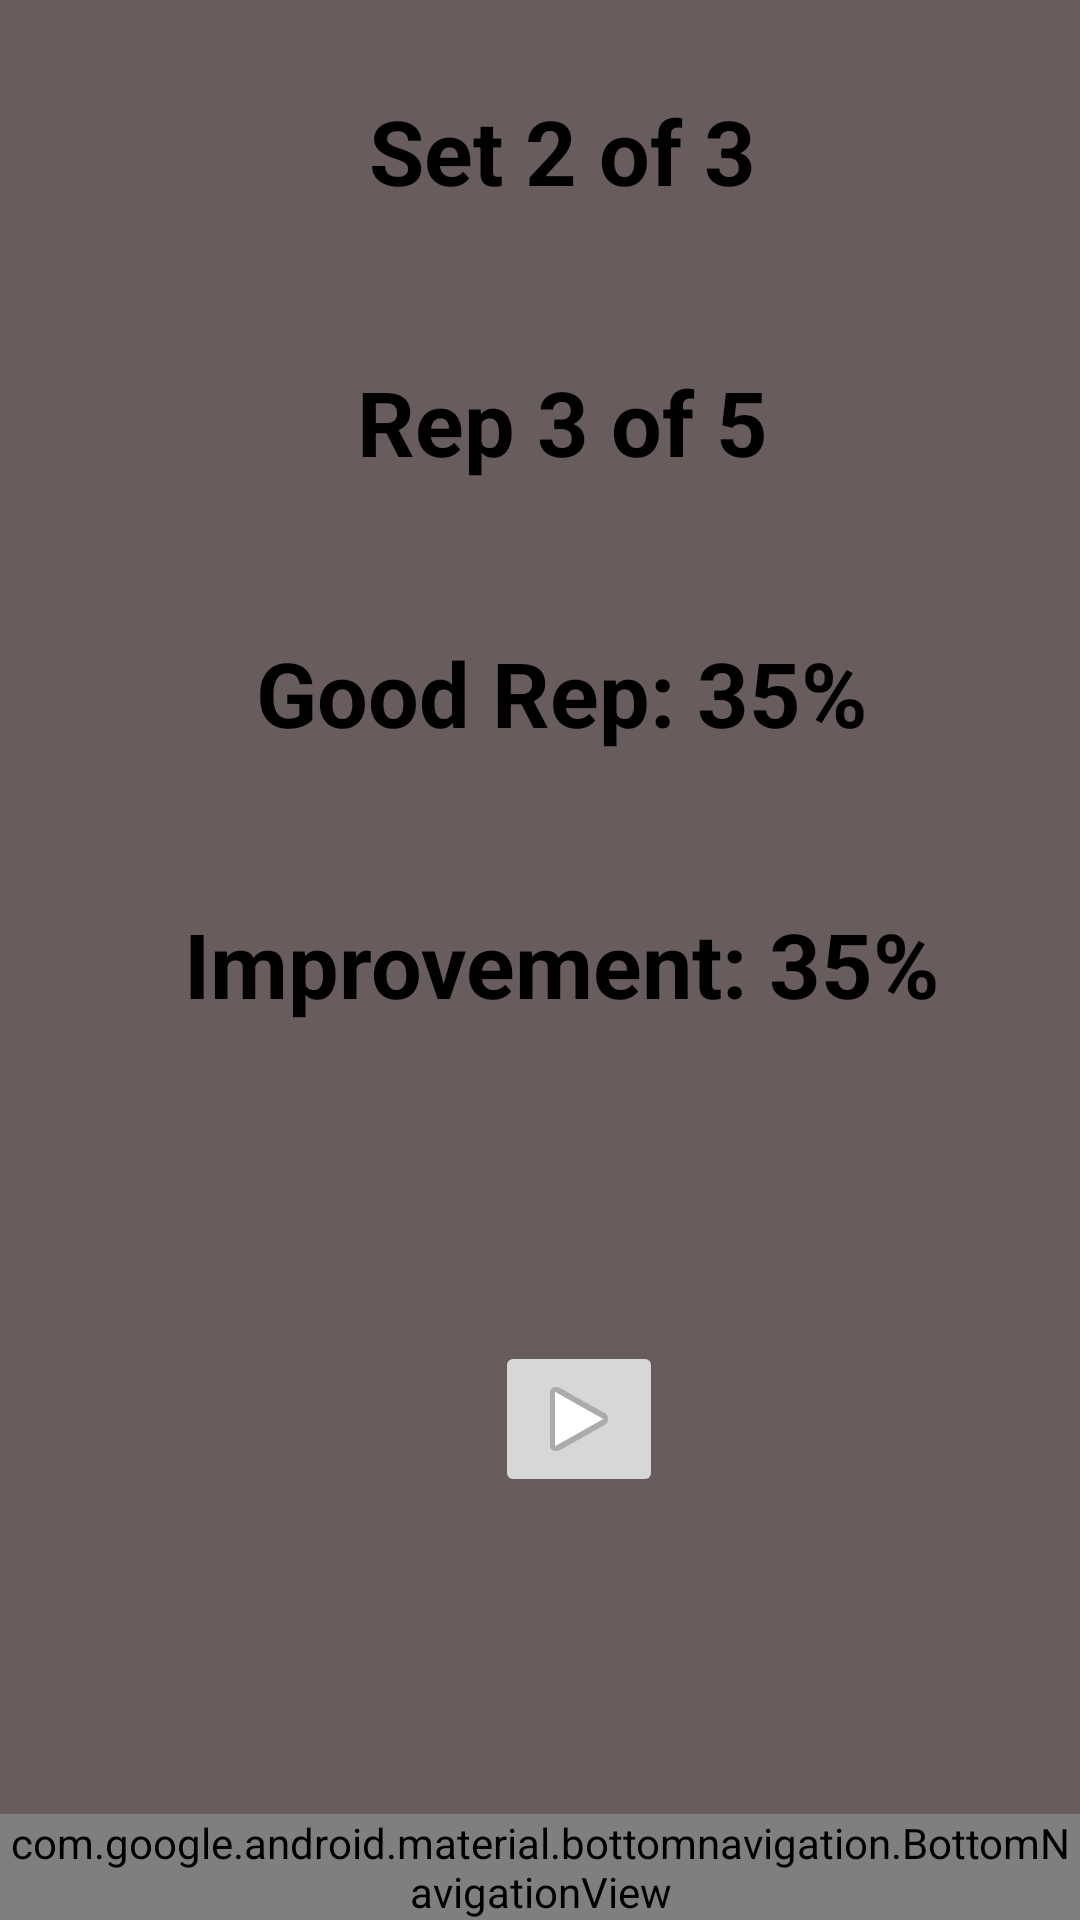

The Android layout XML behind this screen, and the referenced resources:
<!-- AndroidManifest.xml: application theme AppTheme -->
<!-- res/layout/activity_current2squat.xml -->
<?xml version="1.0" encoding="utf-8"?>
<LinearLayout
    xmlns:android="http://schemas.android.com/apk/res/android"
    xmlns:app="http://schemas.android.com/apk/res-auto"
    xmlns:tools="http://schemas.android.com/tools"
    android:id="@+id/container"
    android:layout_width="match_parent"
    android:layout_height="match_parent"
    android:orientation="vertical"
    tools:context="com.bodytechnix.fitnesssensors.Current2Squat">

    <android.support.constraint.ConstraintLayout
        android:id="@+id/content"
        android:layout_width="match_parent"
        android:layout_height="0dp"
        android:layout_weight="1">

        <TextView
            android:id="@+id/message"
            android:layout_width="0dp"
            android:layout_height="wrap_content"
            android:text="@string/title_home"
            android:visibility="invisible"
            tools:layout_constraintTop_creator="1"
            tools:layout_constraintRight_creator="1"
            android:layout_marginStart="8dp"
            android:layout_marginEnd="8dp"
            app:layout_constraintRight_toRightOf="parent"
            android:layout_marginTop="16dp"
            tools:layout_constraintLeft_creator="1"
            app:layout_constraintLeft_toLeftOf="parent"
            app:layout_constraintTop_toTopOf="parent"/>

        <TextView
            android:id="@+id/txtSetNum2"
            android:layout_width="275dp"
            android:layout_height="wrap_content"
            android:layout_marginStart="50dp"
            android:layout_marginTop="30dp"
            android:gravity="center"
            android:text="Set 2 of 3"
            android:textColor="@android:color/background_dark"
            android:textSize="30sp"
            android:textStyle="bold"
            app:layout_constraintLeft_toLeftOf="parent"
            app:layout_constraintTop_toTopOf="parent"/>

        <TextView
            android:id="@+id/txtRepNum2"
            android:layout_width="275dp"
            android:layout_height="wrap_content"
            android:layout_marginStart="50dp"
            android:layout_marginTop="50dp"
            android:gravity="center"
            android:text="Rep 3 of 5"
            android:textColor="@android:color/background_dark"
            android:textSize="30sp"
            android:textStyle="bold"
            app:layout_constraintLeft_toLeftOf="parent"
            app:layout_constraintTop_toBottomOf="@+id/txtSetNum2"/>

        <TextView
            android:id="@+id/txtPercGoodRep2"
            android:layout_width="275dp"
            android:layout_height="wrap_content"
            android:layout_marginStart="50dp"
            android:layout_marginTop="50dp"
            android:gravity="center"
            android:text="Good Rep: 35%"
            android:textColor="@android:color/background_dark"
            android:textSize="30sp"
            android:textStyle="bold"
            app:layout_constraintLeft_toLeftOf="parent"
            app:layout_constraintTop_toBottomOf="@+id/txtRepNum2"/>

        <TextView
            android:id="@+id/txtPercImp2"
            android:layout_width="275dp"
            android:layout_height="wrap_content"
            android:layout_marginStart="50dp"
            android:layout_marginTop="50dp"
            android:gravity="center"
            android:text="Improvement: 35%"
            android:textColor="@android:color/background_dark"
            android:textSize="30sp"
            android:textStyle="bold"
            app:layout_constraintLeft_toLeftOf="parent"
            app:layout_constraintTop_toBottomOf="@id/txtPercGoodRep2"/>

        <ImageButton
            android:id="@+id/btnSquatPlay2"
            android:layout_width="wrap_content"
            android:layout_height="wrap_content"
            android:layout_marginStart="165dp"
            android:layout_marginTop="8dp"
            app:layout_constraintBottom_toBottomOf="parent"
            app:layout_constraintLeft_toLeftOf="parent"
            app:srcCompat="@android:drawable/ic_media_play"
            app:layout_constraintTop_toBottomOf="@+id/txtPercImp2"
            android:layout_marginBottom="8dp"/>



    </android.support.constraint.ConstraintLayout>

    <android.support.design.widget.BottomNavigationView
        android:id="@+id/navigation"
        android:layout_width="match_parent"
        android:layout_height="wrap_content"
        android:layout_gravity="bottom"
        android:background="?android:attr/windowBackground"
        app:menu="@menu/navigation"/>

</LinearLayout>
<!-- resources referenced by this layout -->
<resources>
  <string name="title_home">Home</string>
  <style name="AppTheme" parent="Theme.AppCompat.Light.DarkActionBar">
          
          <item name="colorPrimary">@color/colorPrimary</item>
          <item name="colorPrimaryDark">@color/colorPrimaryDark</item>
          <item name="colorAccent">@color/colorAccent</item>
          <item name="android:textColorPrimary">@android:color/black</item>
          <item name="android:colorBackground">@color/background_material_light</item>
          <item name="android:textColorSecondaryInverse">@color/secondary_text_material_dark</item>
          <item name="android:textColorPrimaryInverse">@color/primary_text_material_dark</item>
          <item name="android:textAppearanceButton">@color/secondary_text_material_dark</item>
          <item name="android:textColorSecondary">@color/secondary_text_material_dark</item>
      </style>
  <color name="colorPrimary">#021688</color>
  <color name="colorPrimaryDark">#000000</color>
  <color name="colorAccent">#04007b</color>
  <color name="background_material_light">#695c5c</color>
  <color name="secondary_text_material_dark">#fcf800</color>
  <color name="primary_text_material_dark">#2cf61a</color>
</resources>
